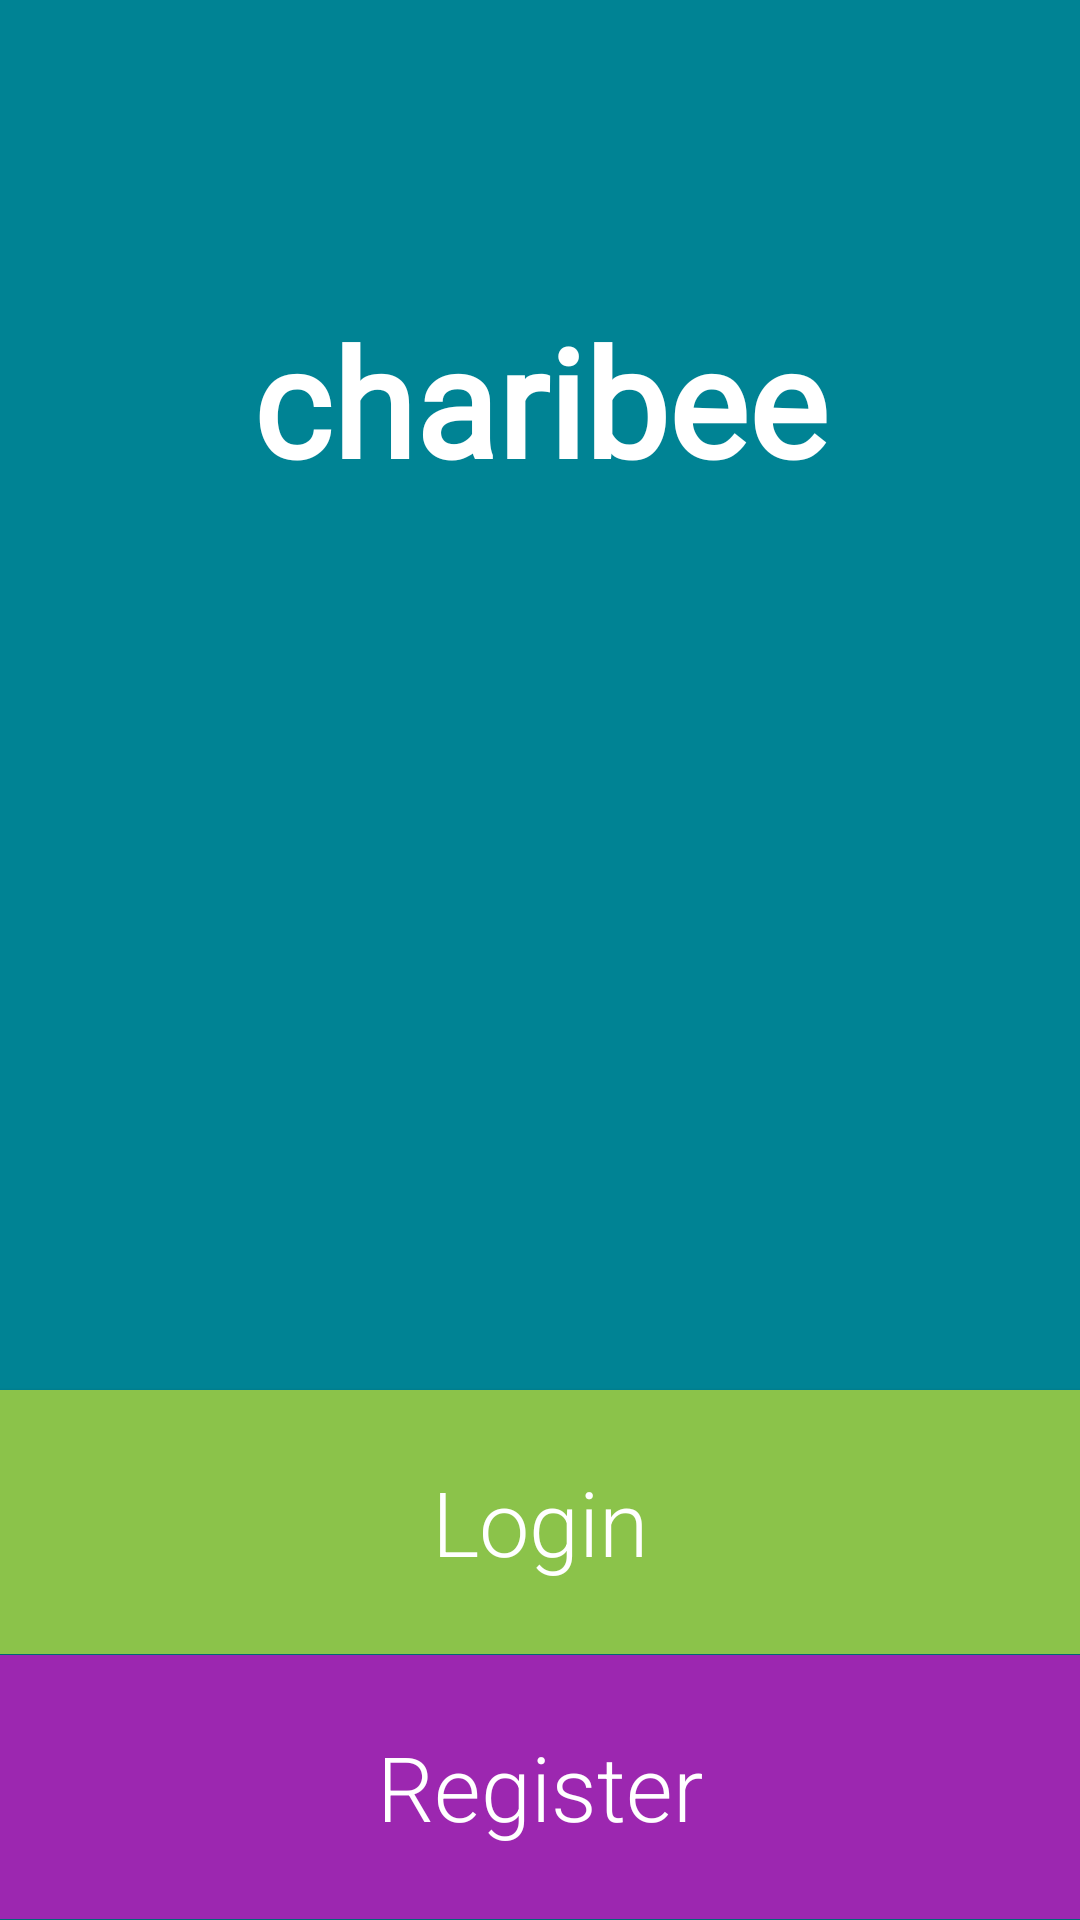

Write the Android layout XML for this screen, with the resource values it uses.
<!-- AndroidManifest.xml: activity theme Theme.AppCompat.NoActionBar -->
<!-- res/layout/activity_welcome.xml -->
<?xml version="1.0" encoding="utf-8"?>
<RelativeLayout xmlns:android="http://schemas.android.com/apk/res/android"
    xmlns:app="http://schemas.android.com/apk/res-auto"
    xmlns:tools="http://schemas.android.com/tools"
    android:layout_width="match_parent"
    android:layout_height="match_parent"
    android:background="@color/dark_cyan"
    android:orientation="vertical"
    tools:context="com.example.charibee.activities.WelcomeActivity">

    <TextView
        android:id="@+id/welcome_title"
        android:layout_width="match_parent"
        android:layout_height="wrap_content"
        android:layout_alignParentStart="true"
        android:layout_alignParentTop="true"
        android:layout_marginStart="0dp"
        android:layout_marginTop="100dp"
        android:layout_marginBottom="100dp"
        android:fontFamily="@font/comfortaa"
        android:text="@string/app_name"
        android:textAlignment="center"
        android:textColor="@color/white"
        android:textSize="50sp"
        android:textStyle="bold" />

    <RelativeLayout
        android:layout_width="match_parent"
        android:layout_height="280dp"
        android:layout_marginTop="130dp">

        <ImageView
            android:id="@+id/welcome_icon"
            android:layout_width="180dp"
            android:layout_height="180dp"
            android:layout_centerHorizontal="true"
            android:layout_gravity="center"
            android:scaleType="centerCrop"
            tools:srcCompat="@drawable/ic_app_icon" />

    </RelativeLayout>


    <Button
        android:id="@+id/welcome_login_btn"
        android:layout_width="match_parent"
        android:layout_height="100dp"
        android:layout_above="@+id/welcome_register_btn"
        android:layout_alignParentStart="true"
        android:layout_marginStart="-6dp"
        android:layout_marginEnd="-6dp"
        android:layout_marginBottom="-12dp"
        android:backgroundTint="@color/login_color"
        android:fontFamily="sans-serif-light"
        android:text="Login"
        android:textAllCaps="false"
        android:textColor="@color/white"
        android:textSize="30sp" />

    <Button
        android:id="@+id/welcome_register_btn"
        android:layout_width="match_parent"
        android:layout_height="100dp"
        android:layout_alignParentStart="true"
        android:layout_alignParentBottom="true"
        android:layout_marginStart="-6dp"
        android:layout_marginEnd="-6dp"
        android:layout_marginBottom="-6dp"
        android:backgroundTint="@color/register_color"
        android:fontFamily="sans-serif-light"
        android:text="Register"
        android:textAllCaps="false"
        android:textSize="30sp" />

</RelativeLayout>
<!-- resources referenced by this layout -->
<resources>
  <color name="dark_cyan">#008394</color>
  <color name="login_color">@color/medium_green</color>
  <color name="register_color">@color/medium_purple</color>
  <color name="white">#FFFFFF</color>
  <!-- drawable ic_app_icon: vector/xml drawable (drawable, 7195 chars, omitted) -->
  <string name="app_name">charibee</string>
  <color name="medium_green">#8BC34A</color>
  <color name="medium_purple">#9c27b0</color>
</resources>
